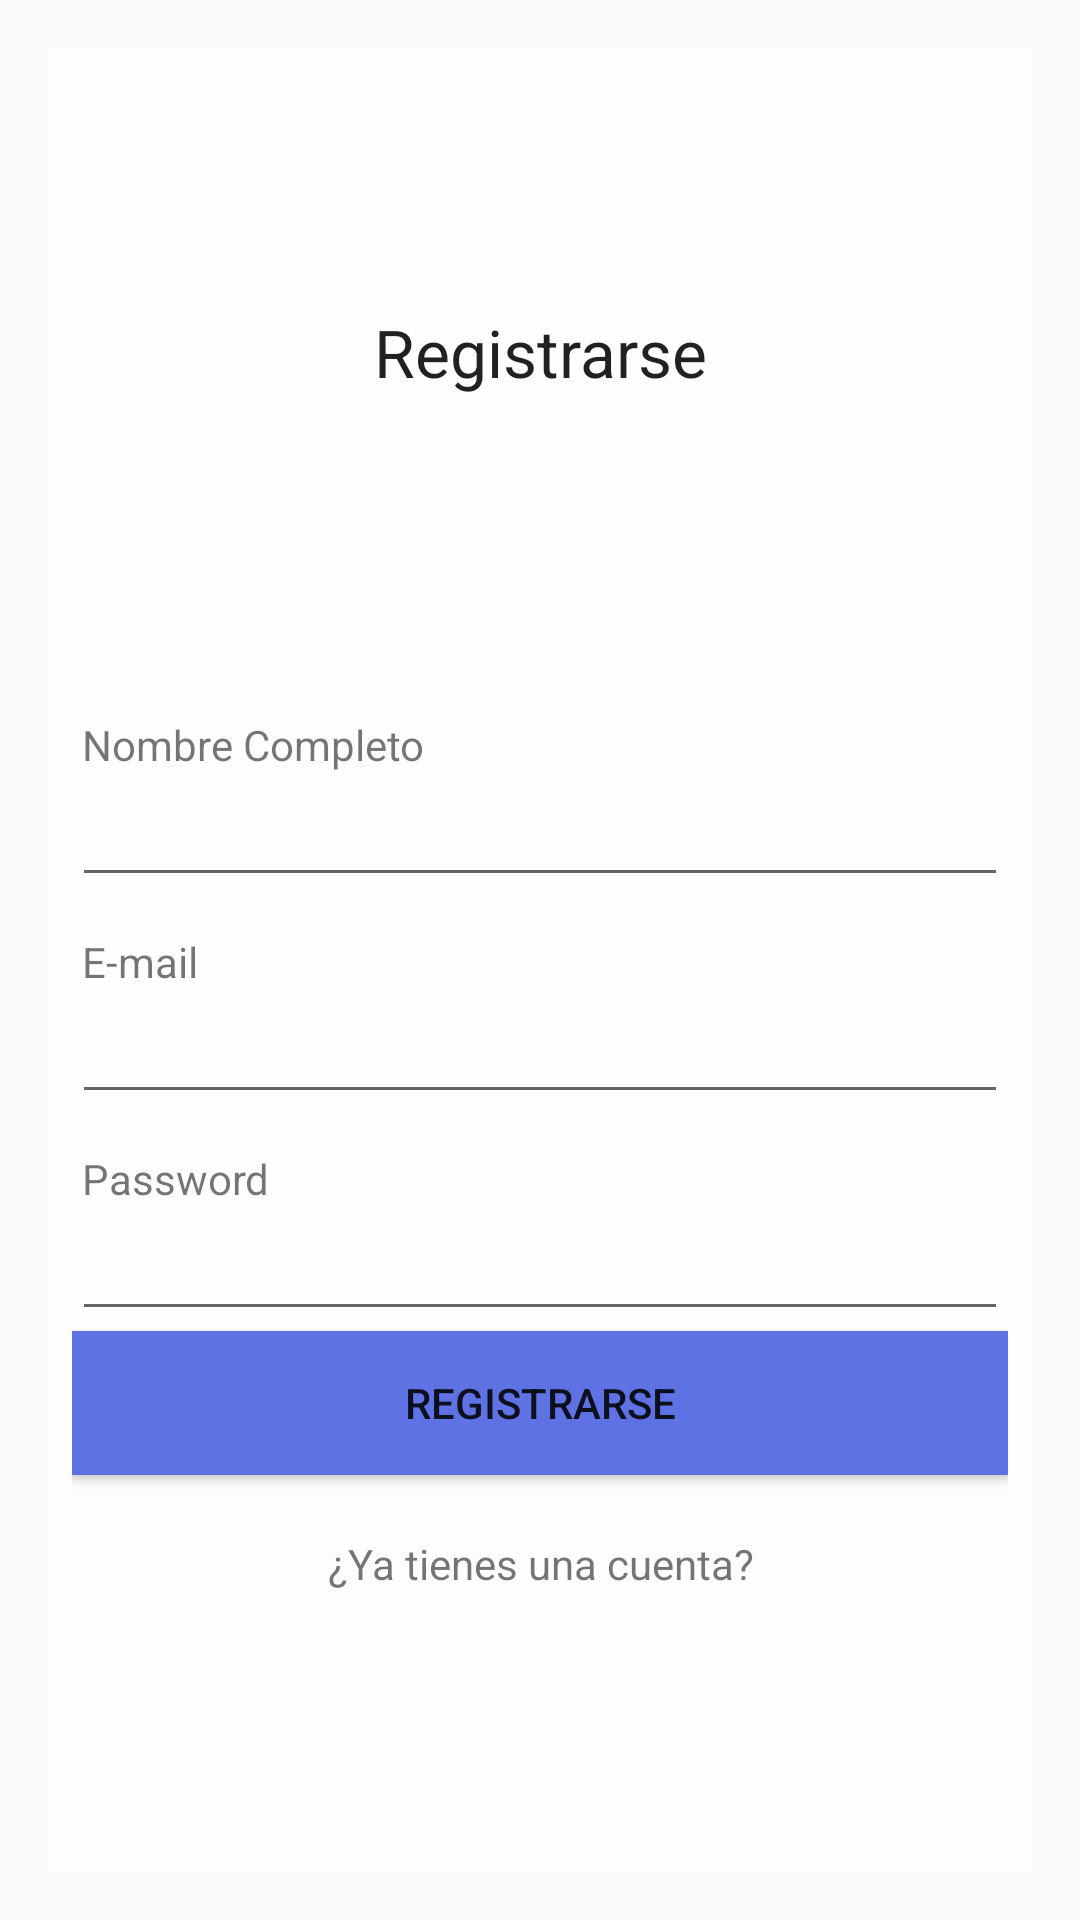

Write the Android layout XML for this screen, with the resource values it uses.
<!-- AndroidManifest.xml: application theme AppTheme -->
<!-- res/layout/activity_register.xml -->
<?xml version="1.0" encoding="utf-8"?>
<LinearLayout xmlns:android="http://schemas.android.com/apk/res/android"
    android:layout_width="match_parent"
    android:background="@drawable/login_background"
    android:layout_height="match_parent"
    android:padding="16dp"
    android:orientation="vertical" >


    <TextView android:id="@+id/text"
        android:layout_width="match_parent"
        android:layout_height="0dp"
        android:background="@color/whiteTransparent"
        android:layout_weight="1"
        android:padding="8dp"
        android:gravity="center"
        android:textAppearance="@style/TextAppearance.AppCompat.Large"
        android:text="Registrarse" />

    <LinearLayout
        android:layout_width="match_parent"
        android:orientation="vertical"
        android:padding="8dp"
        android:background="@color/whiteTransparent"
        android:layout_weight="2"
        android:layout_height="0dp">

        <TextView android:id="@+id/text4"
            android:layout_marginTop="12dp"
            android:layout_width="wrap_content"
            android:layout_height="wrap_content"
            android:text=" Nombre Completo" />

        <EditText
            android:layout_width="match_parent"
            android:layout_height="wrap_content"/>

        <TextView android:id="@+id/text2"
            android:layout_marginTop="12dp"
            android:layout_width="wrap_content"
            android:layout_height="wrap_content"
            android:text=" E-mail" />

        <EditText
            android:inputType="textEmailAddress"
            android:layout_width="match_parent"
            android:layout_height="wrap_content"/>

        <TextView android:id="@+id/text3"
            android:layout_marginTop="12dp"
            android:layout_width="wrap_content"
            android:layout_height="wrap_content"
            android:text=" Password" />

        <EditText
            android:inputType="textPassword"
            android:layout_width="match_parent"
            android:layout_height="wrap_content"/>

        <Button
            android:layout_width="match_parent"
            android:layout_height="wrap_content"
            android:background="@color/colorAccent"
            android:text="Registrarse" />

        <TextView
            android:id="@+id/tvGoToLogin"
            android:layout_width="match_parent"
            android:layout_height="wrap_content"
            android:layout_marginTop="20dp"
            android:gravity="center"
            android:text="¿Ya tienes una cuenta?"/>
    </LinearLayout>



</LinearLayout>
<!-- resources referenced by this layout -->
<resources>
  <color name="colorAccent">#5E72E4</color>
  <color name="whiteTransparent">#78ffffff</color>
  <style name="AppTheme" parent="Theme.AppCompat.Light.DarkActionBar">
          
          <item name="colorPrimary">@color/colorPrimary</item>
          <item name="colorPrimaryDark">@color/colorPrimaryDark</item>
          <item name="colorAccent">@color/colorAccent</item>
      </style>
  <color name="colorPrimary">#825EE4</color>
  <color name="colorPrimaryDark">#172B4D</color>
</resources>
